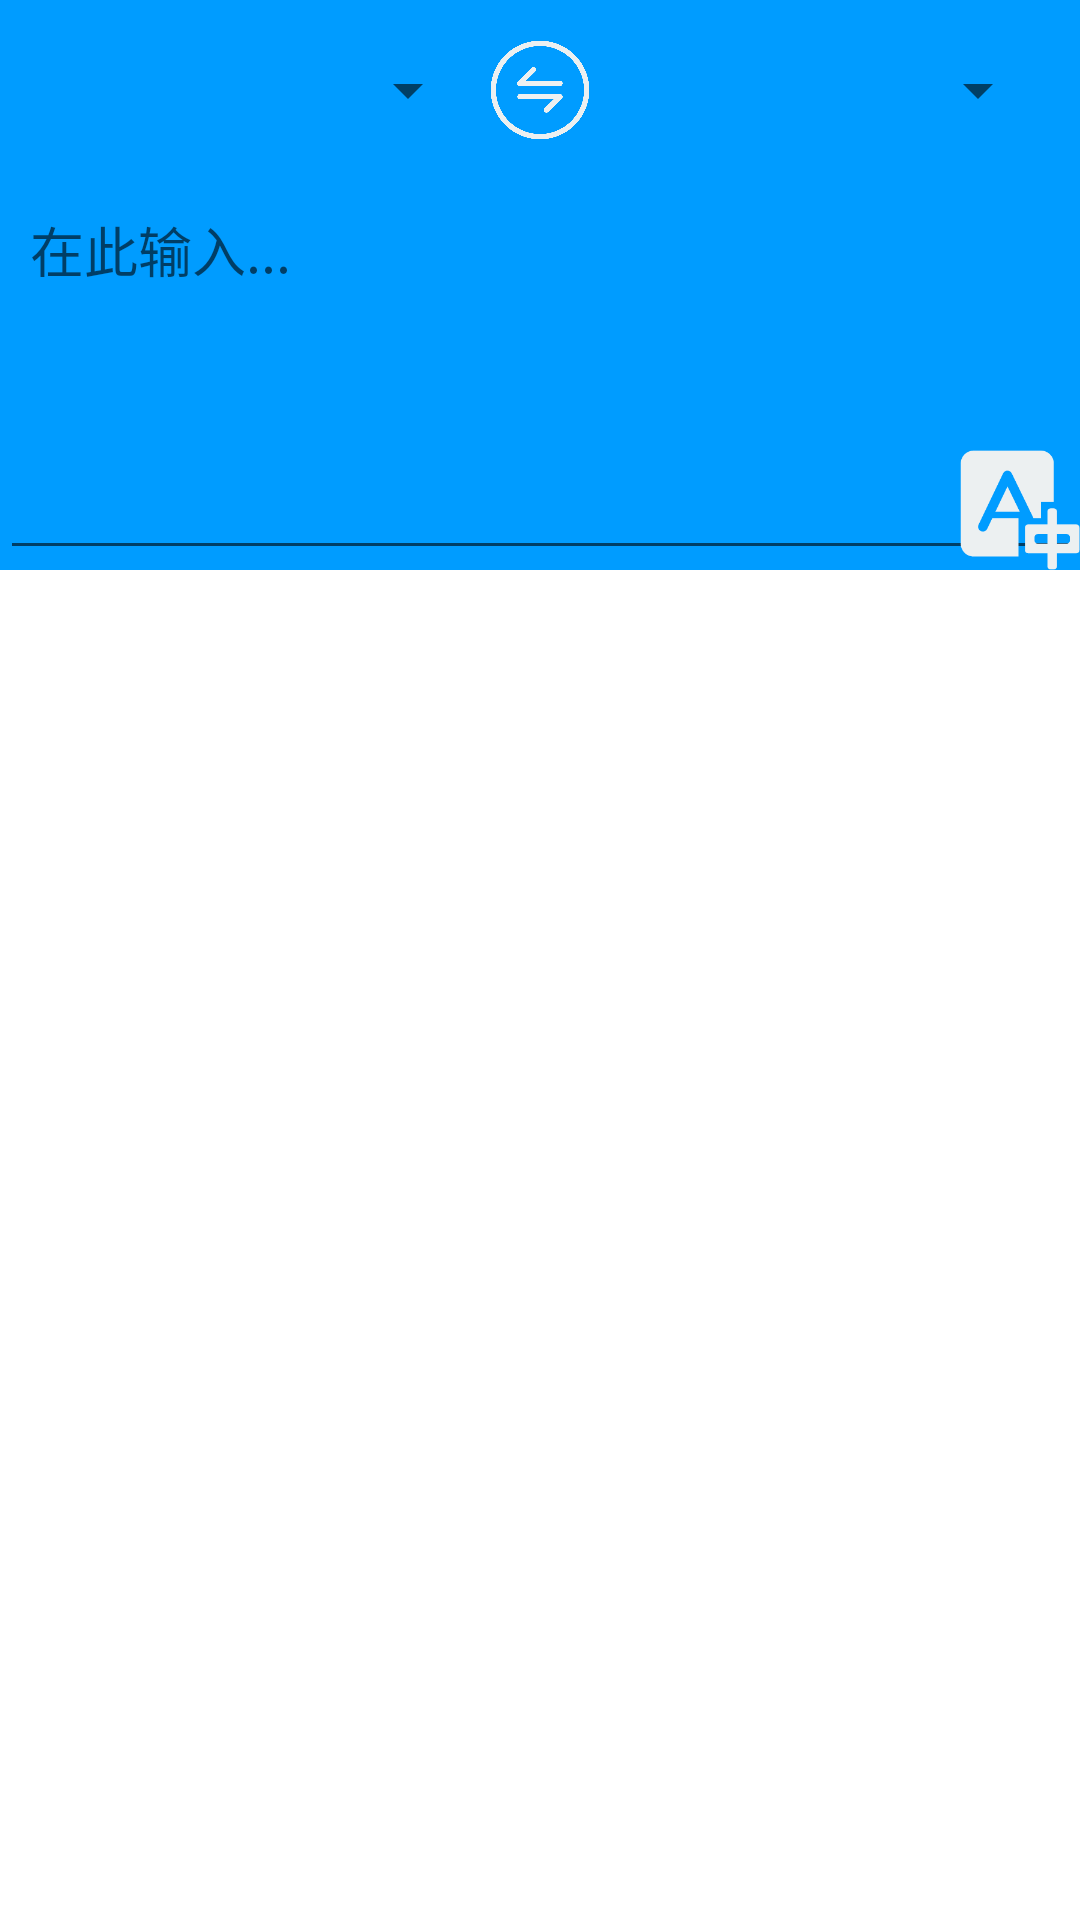

Layout XML and referenced resources for this Android screen:
<!-- AndroidManifest.xml: application theme AppTheme -->
<!-- res/layout/fragment_main.xml -->
<?xml version="1.0" encoding="utf-8"?>
<RelativeLayout xmlns:android="http://schemas.android.com/apk/res/android"
              android:orientation="vertical"
              android:layout_width="match_parent"
              android:layout_height="match_parent">
    <LinearLayout
        android:id="@+id/set_language"
        android:layout_width="match_parent"
        android:layout_height="wrap_content"
        android:layout_alignParentTop="true"
        android:orientation="horizontal"
        android:gravity="center"
        android:padding="10dp">

        <Spinner
            android:id="@+id/input_language"
            android:layout_width="0dp"
            android:layout_height="wrap_content"
            android:gravity="center"
            android:layout_weight="5"
            android:padding="15dp"
            android:entries="@array/languages"/>

        <ImageButton
            android:id="@+id/exchange_button"
            android:layout_width="40dp"
            android:layout_height="40dp"
            android:layout_gravity="center_vertical"
            android:gravity="center"
            android:background="@mipmap/exchange"
            />

        <Spinner
            android:id="@+id/output_language"
            android:layout_width="0dp"
            android:layout_height="wrap_content"
            android:gravity="center"
            android:layout_weight="5"
            android:padding="15dp"
            android:entries="@array/languages">
        </Spinner>
    </LinearLayout>

    <EditText
        android:id="@+id/input_box"
        android:layout_width="match_parent"
        android:layout_height="130dp"
        android:layout_below="@+id/set_language"
        android:gravity="top"
        android:padding="10dp"
        android:hint="在此输入..."/>

    <ImageButton
        android:id="@+id/translate_button"
        android:layout_width="40dp"
        android:layout_height="40dp"
        android:background="@mipmap/translate"
        android:layout_alignParentRight="true"
        android:layout_alignBottom="@id/input_box"/>

    <TextView
        android:id="@+id/output_box"
        android:layout_width="match_parent"
        android:layout_height="match_parent"
        android:layout_below="@id/input_box"
        android:padding="10dp"
        android:textSize="18sp"
        android:background="#ffffff"/>

</RelativeLayout>
<!-- resources referenced by this layout -->
<resources>
  <!-- mipmap exchange: png bitmap (mipmap-hdpi, 39225 bytes) -->
  <!-- mipmap translate: png bitmap (mipmap-hdpi, 4037 bytes) -->
  <style name="AppTheme" parent="Theme.AppCompat.Light.DarkActionBar">
          
          <item name="colorPrimary">@color/colorPrimary</item>
          <item name="colorPrimaryDark">@color/colorPrimaryDark</item>
          <item name="android:background">#009CFF</item>
          <item name="colorAccent">@color/colorAccent</item>
      </style>
  <color name="colorPrimary">#009CFF</color>
  <color name="colorPrimaryDark">#009CFF</color>
  <color name="colorAccent">#FF4081</color>
</resources>
